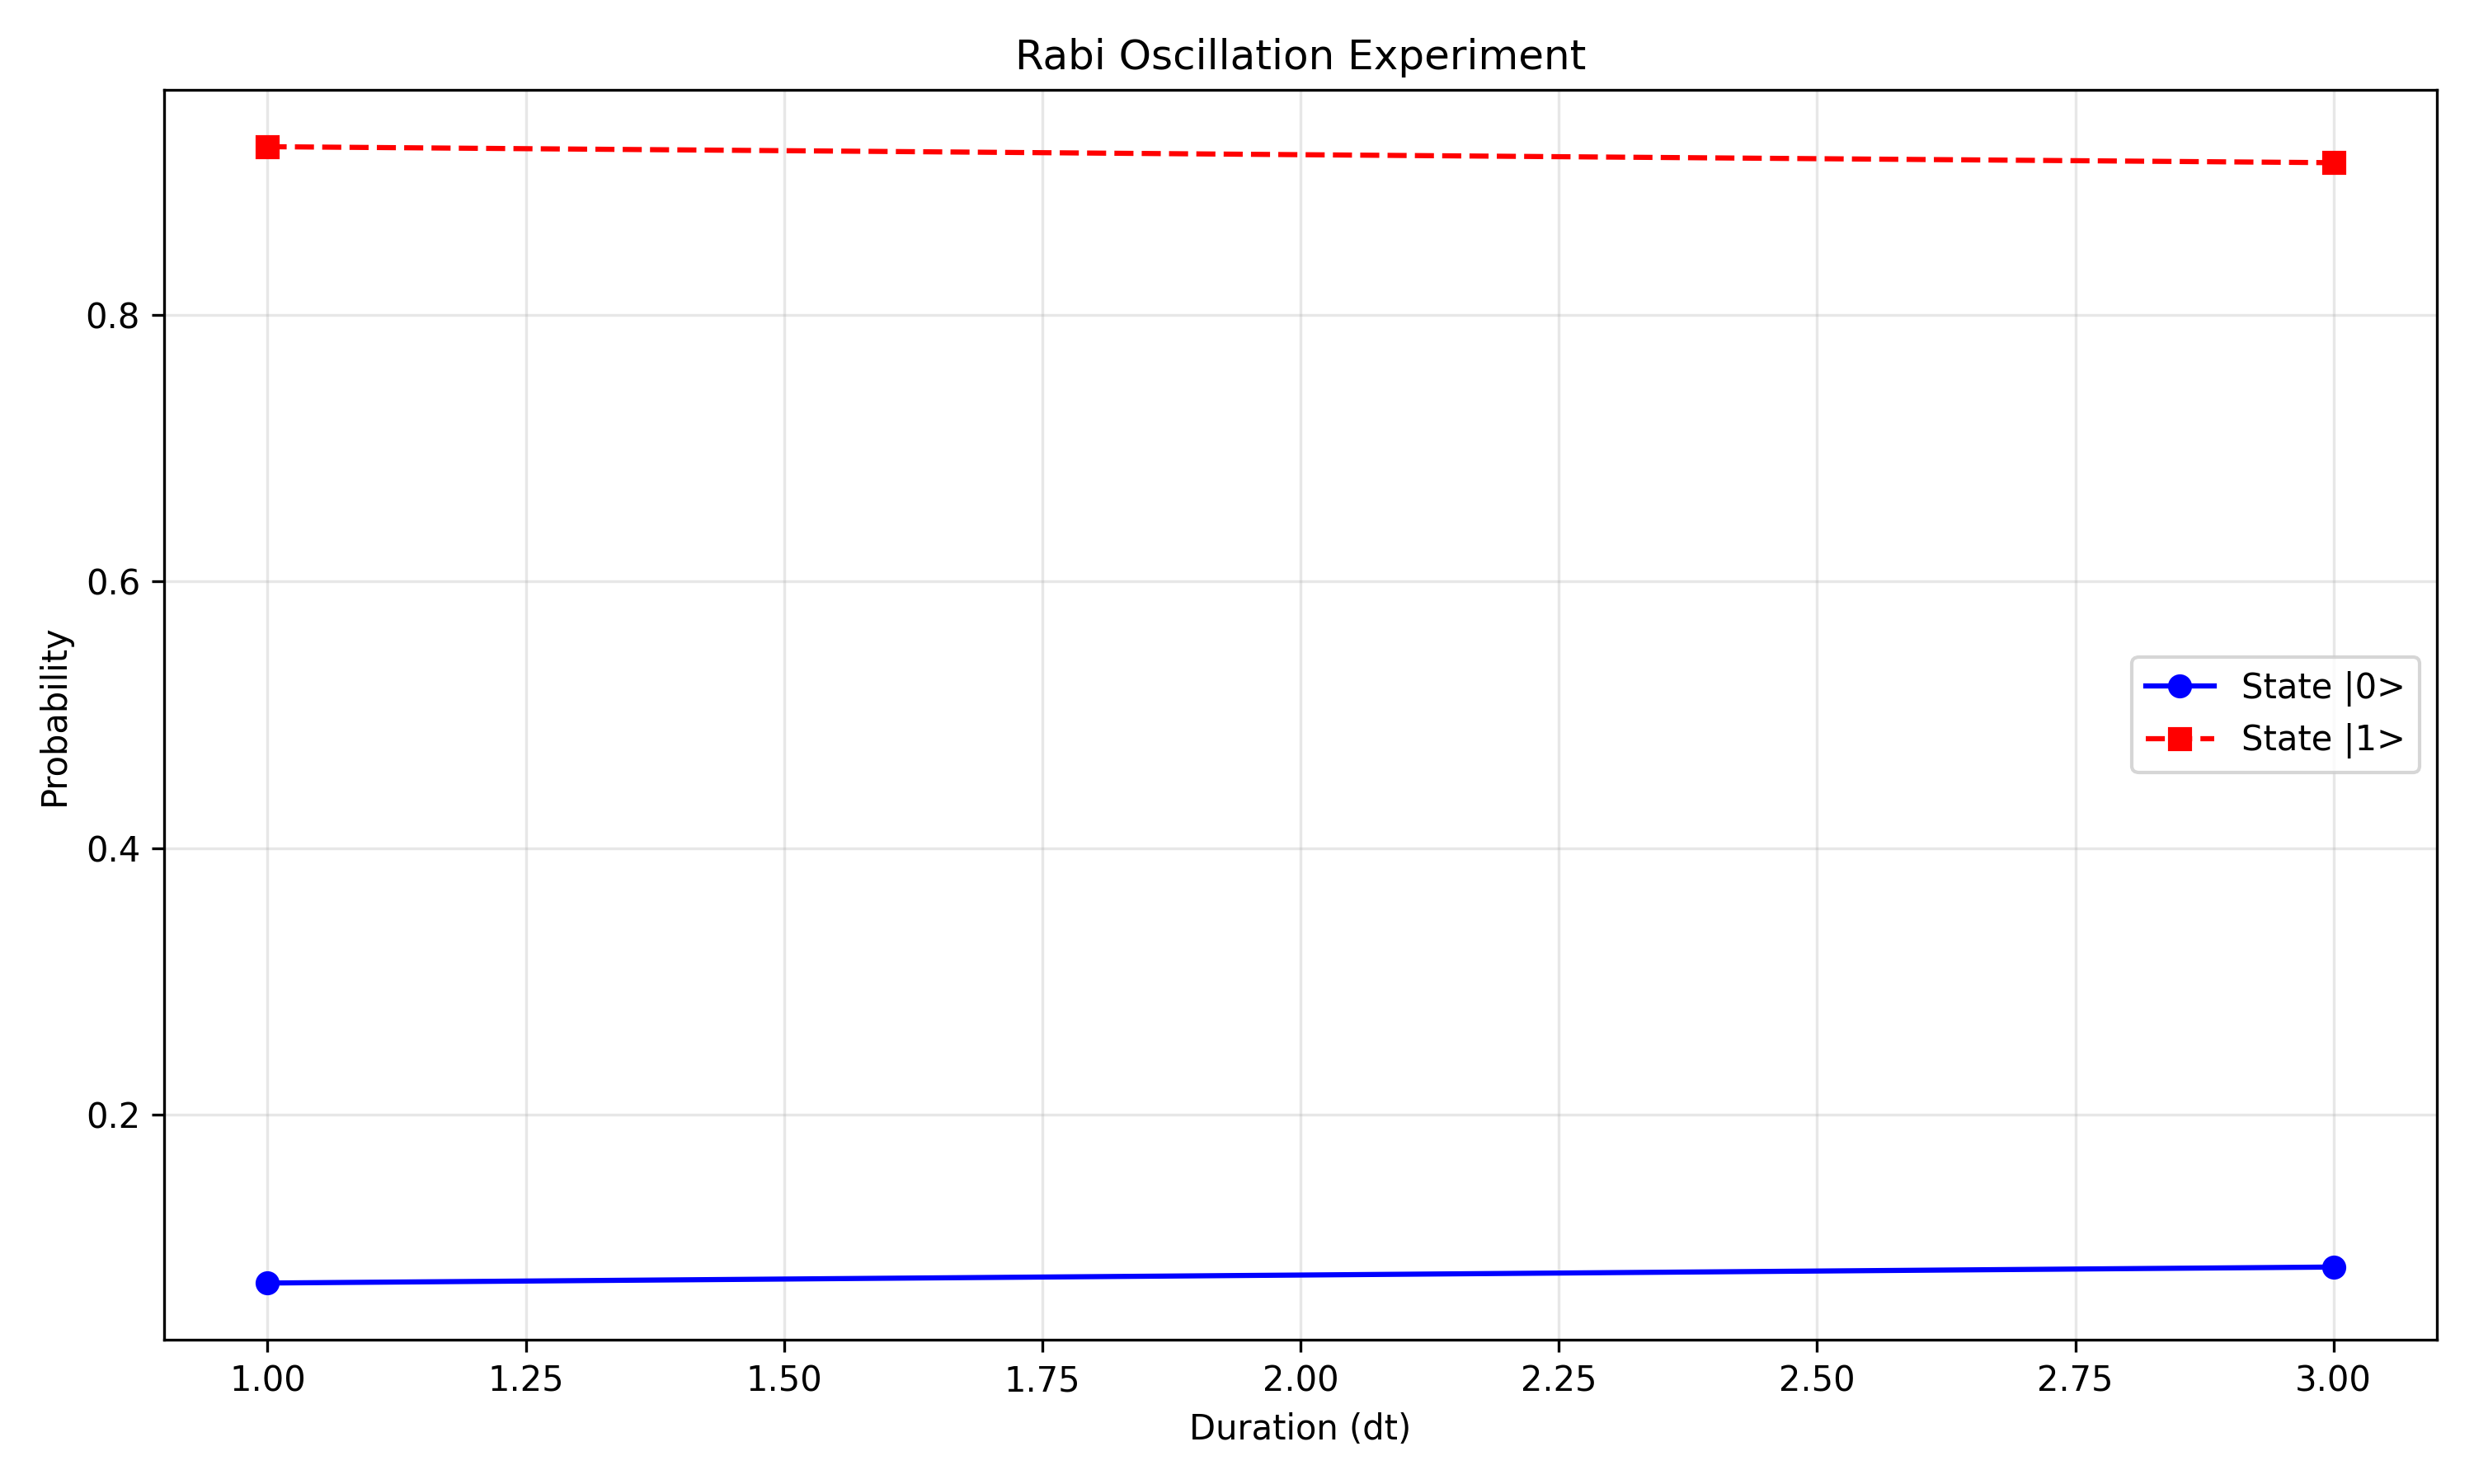

This figure's Python source:
import sys
import os
import matplotlib.pyplot as plt

# Add the directory containing your module to Python's search path
module_path = ".."
sys.path.insert(0, module_path)

from tensorcircuit import Circuit, Param, gates, waveforms
from tensorcircuit.cloud.apis import submit_task, get_device, set_provider, set_token, list_devices, list_properties
import re

from dotenv import load_dotenv

load_dotenv()

shots_const = 1000

print("✅ TEST FILE LOADED")
set_token(os.getenv("TOKEN"))
set_provider("tencent")
ds = list_devices()
print(ds)

# TQASM 0.2;
# QREG a[1];
# defcal rabi_test a {
# frame drive_frame = newframe(a);
# play(drive_frame, cosine_drag($formatted_t, 0.2, 0.0, 0.0)); }
# rabi_test a[0];
# MEASZ a[0];

def gen_parametric_waveform_circuit(t):
    qc = Circuit(2)

    param0 = Param("a")

    builder = qc.calibrate("rabi_test", [param0])
    builder.new_frame("drive_frame", param0)
    builder.play("drive_frame", waveforms.CosineDrag(t, 0.2, 0.0, 0.0))

    builder.build()


    qc.x(0)
    # qc.x(0)
    # qc.add_calibration('rabi_test', ['q[0]'])
    # qc.add_calibration('rabi_test', ['q[0]'])
    # qc.x(0)
    # qc.add_calibration('rabi_test', ['q[0]'])
    # qc.add_calibration('rabi_test', ['q[0]'])
    # qc.add_calibration('rabi_test', ['q[0]'])
    # qc.x(0)
    qc.add_calibration('rabi_test', ['q[0]'])
    # qc.rabi_test(['q[0]'])

    tqasm_code = qc.to_tqasm()

    print(tqasm_code)
    return qc


def run_circuit(qc):
    device_name = "tianji_s2"
    d = get_device(device_name)
    t = submit_task(
        circuit=qc,
        shots=shots_const,
        device=d,
        enable_qos_gate_decomposition=False,
        enable_qos_qubit_mapping=False,
    )
    rf = t.results()
    # 截取第一个 '//' 之后
    s = qc.to_tqasm().split('//')[1]
    ps = map(int, s.split(' '))
    return rf



def exp_rabi():
    result_lst = []
    for t in range(1, 4, 2):
        qc = gen_parametric_waveform_circuit(t)
        result = run_circuit(qc)
        result['duration'] = t
        result_lst.append(result)
    return result_lst



def draw_rabi(result_lst):
    data = {'duration': [], '0': [], '1': []}

    for result in result_lst:
        data['0'].append(int(result['0']) / shots_const)
        data['1'].append(int(result['1']) / shots_const)
        data['duration'].append(result['duration'])

    plt.figure(figsize=(10, 6))
    plt.plot(data['duration'], data['0'], 'b-o', label='State |0>')
    plt.plot(data['duration'], data['1'], 'r--s', label='State |1>')

    plt.title('Rabi Oscillation Experiment')
    plt.xlabel('Duration (dt)')
    plt.ylabel('Probability')
    plt.grid(alpha=0.3)
    plt.legend()
    plt.tight_layout()

    plt.savefig('rabi.png', dpi=300)
    plt.show()


# data = exp_rabi()
# draw_rabi(data)


# gen_parametric_waveform_circuit(1)

T = 10

def rzz (c, i, j, theta):
    c.cnot(j, i)
    c.rz(i, theta=theta)
    c.cnot(j, i)
    return c

def P (c, n, edges, N, J = -1., h = 1.):
    for i in range(n):
        c.rx(i, theta = 2*T*h/N)
    for g0,g1 in edges:
        c = rzz(c, g0, g1, -2*T*J/N)
    return c


def test(n, edge, N, J=-1., h=1.):
    c = Circuit(n)
    for i in range(N):
        c = P(c, n, edge, N, J, h)
    run_circuit(c)

    # z_exp = c.expectation([gates.z(), [0]])
    # z_exp_float = float(z_exp.numpy())

    # return z_exp_float

n = 13
edges = [[1, 2], [3, 4], [0, 1], [2, 3], [1, 2], [3, 4]]

# n = 6
# edges = [[0, 1], [3, 4], [2, 5], [0, 3], [4, 5], [1, 2], [1, 4]]

# n = 9
# edges = [[0, 1], [3, 4], [7, 8], [2, 5], [0, 3], [4, 5], [6, 7], [1, 2], [4, 7], [5, 8], [3, 6], [1, 4]]

c = Circuit(n)
for i in range(13):
    c.x(i)
    c.x(i)
# c.cx(0, 3)
run_circuit(c)
# N = 20
# test(n, edges, N, 1, 1)



# print(list_properties("tianji_m2"))
